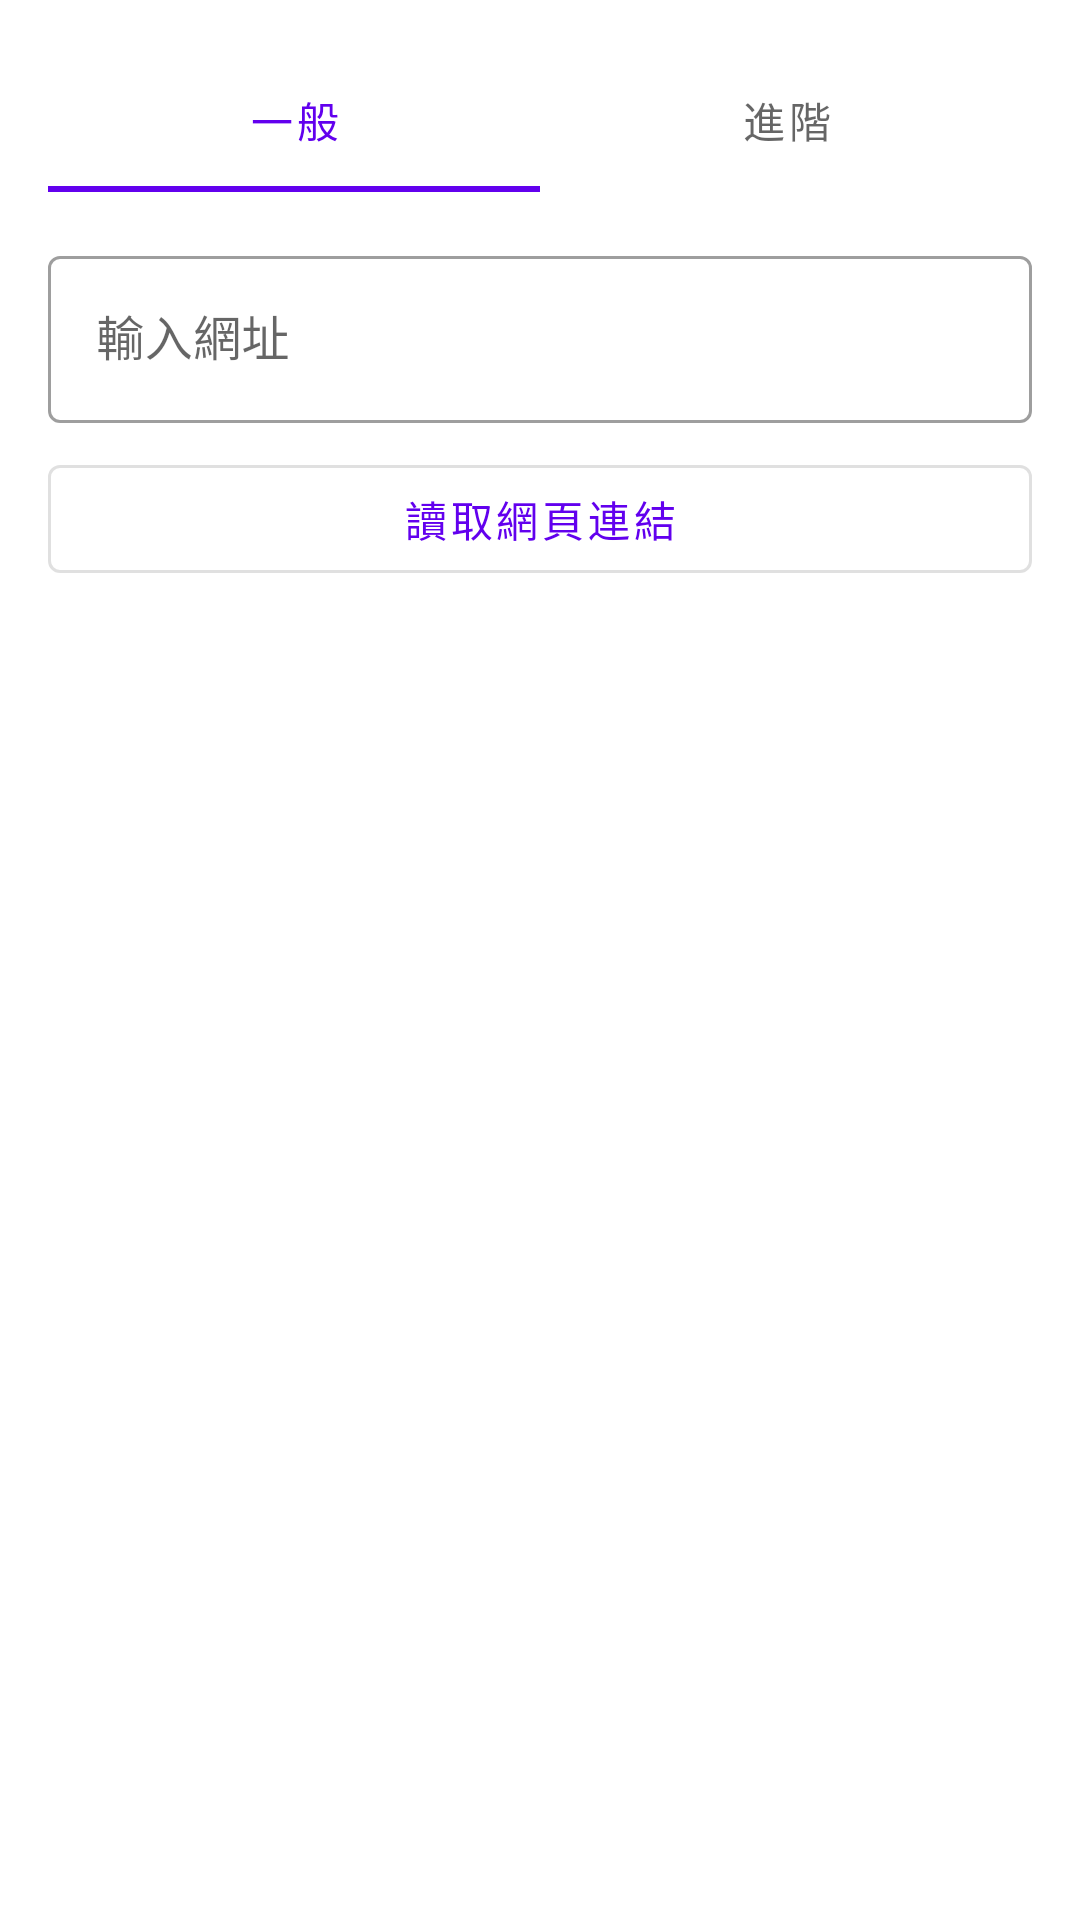

Here is an Android app screen rendered from its layout file. Give the layout XML and the strings, colors and styles it references.
<!-- AndroidManifest.xml: activity theme Theme.WebImageViewer -->
<!-- res/layout/fragment_main.xml -->
<?xml version="1.0" encoding="utf-8"?>
<androidx.constraintlayout.widget.ConstraintLayout xmlns:android="http://schemas.android.com/apk/res/android"
    xmlns:app="http://schemas.android.com/apk/res-auto"
    xmlns:tools="http://schemas.android.com/tools"
    android:layout_width="match_parent"
    android:layout_height="match_parent"
    android:padding="@dimen/spacing_medium">

    <com.google.android.material.tabs.TabLayout
        android:id="@+id/tabLayout"
        android:layout_width="0dp"
        android:layout_height="wrap_content"
        app:layout_constraintEnd_toEndOf="parent"
        app:layout_constraintStart_toStartOf="parent"
        app:layout_constraintTop_toTopOf="parent">

        <com.google.android.material.tabs.TabItem
            android:layout_width="wrap_content"
            android:layout_height="wrap_content"
            android:text="@string/tab_general" />

        <com.google.android.material.tabs.TabItem
            android:layout_width="wrap_content"
            android:layout_height="wrap_content"
            android:text="@string/tab_advanced" />

    </com.google.android.material.tabs.TabLayout>

    <FrameLayout
        android:id="@+id/containerTabs"
        android:layout_width="0dp"
        android:layout_height="0dp"
        android:layout_marginTop="@dimen/spacing_medium"
        app:layout_constraintBottom_toBottomOf="parent"
        app:layout_constraintEnd_toEndOf="parent"
        app:layout_constraintStart_toStartOf="parent"
        app:layout_constraintTop_toBottomOf="@id/tabLayout">

        
        <androidx.constraintlayout.widget.ConstraintLayout
            android:id="@+id/layoutGeneral"
            android:layout_width="match_parent"
            android:layout_height="match_parent">

            <com.google.android.material.textfield.TextInputLayout
                android:id="@+id/tilGeneralUrl"
                style="@style/Widget.MaterialComponents.TextInputLayout.OutlinedBox"
                android:layout_width="0dp"
                android:layout_height="wrap_content"
                android:hint="@string/enter_url"
                app:layout_constraintEnd_toEndOf="parent"
                app:layout_constraintStart_toStartOf="parent"
                app:layout_constraintTop_toTopOf="parent">

                <com.google.android.material.textfield.TextInputEditText
                    android:id="@+id/etGeneralUrl"
                    android:layout_width="match_parent"
                    android:layout_height="wrap_content"
                    android:inputType="textUri"
                    android:maxLines="1" />
            </com.google.android.material.textfield.TextInputLayout>

            <com.google.android.material.button.MaterialButton
                android:id="@+id/btnFetchLinks"
                style="@style/Widget.MaterialComponents.Button.OutlinedButton"
                android:layout_width="0dp"
                android:layout_height="@dimen/button_height"
                android:layout_marginTop="@dimen/spacing_small"
                android:text="@string/fetch_links"
                app:layout_constraintEnd_toEndOf="parent"
                app:layout_constraintStart_toStartOf="parent"
                app:layout_constraintTop_toBottomOf="@id/tilGeneralUrl" />

            
            <androidx.constraintlayout.widget.ConstraintLayout
                android:id="@+id/layoutLinkList"
                android:layout_width="0dp"
                android:layout_height="0dp"
                android:layout_marginTop="@dimen/spacing_small"
                android:visibility="gone"
                app:layout_constraintBottom_toBottomOf="parent"
                app:layout_constraintEnd_toEndOf="parent"
                app:layout_constraintStart_toStartOf="parent"
                app:layout_constraintTop_toBottomOf="@id/btnFetchLinks"
                tools:visibility="visible">

                <CheckBox
                    android:id="@+id/cbSelectAll"
                    android:layout_width="wrap_content"
                    android:layout_height="wrap_content"
                    android:text="@string/select_all"
                    app:layout_constraintStart_toStartOf="parent"
                    app:layout_constraintTop_toTopOf="parent" />

                <TextView
                    android:id="@+id/tvSelectedCount"
                    android:layout_width="wrap_content"
                    android:layout_height="wrap_content"
                    android:textColor="?android:attr/textColorSecondary"
                    android:textSize="@dimen/text_size_small"
                    app:layout_constraintBottom_toBottomOf="@id/cbSelectAll"
                    app:layout_constraintEnd_toEndOf="parent"
                    app:layout_constraintTop_toTopOf="@id/cbSelectAll"
                    tools:text="已選擇 5 / 10 個" />

                <androidx.recyclerview.widget.RecyclerView
                    android:id="@+id/rvGeneralLinks"
                    android:layout_width="0dp"
                    android:layout_height="0dp"
                    android:layout_marginTop="@dimen/spacing_small"
                    android:layout_marginBottom="@dimen/spacing_small"
                    app:layoutManager="androidx.recyclerview.widget.LinearLayoutManager"
                    app:layout_constraintBottom_toTopOf="@id/btnGeneralCrawl"
                    app:layout_constraintEnd_toEndOf="parent"
                    app:layout_constraintStart_toStartOf="parent"
                    app:layout_constraintTop_toBottomOf="@id/cbSelectAll"
                    tools:listitem="@layout/item_general_link" />

                <com.google.android.material.button.MaterialButton
                    android:id="@+id/btnGeneralCrawl"
                    android:layout_width="0dp"
                    android:layout_height="@dimen/button_height"
                    android:text="@string/execute_crawl"
                    app:layout_constraintBottom_toBottomOf="parent"
                    app:layout_constraintEnd_toEndOf="parent"
                    app:layout_constraintStart_toStartOf="parent" />

            </androidx.constraintlayout.widget.ConstraintLayout>

        </androidx.constraintlayout.widget.ConstraintLayout>

        
        <androidx.constraintlayout.widget.ConstraintLayout
            android:id="@+id/layoutAdvanced"
            android:layout_width="match_parent"
            android:layout_height="wrap_content"
            android:visibility="gone">

            <com.google.android.material.textfield.TextInputLayout
                android:id="@+id/tilAdvancedUrl"
                style="@style/Widget.MaterialComponents.TextInputLayout.OutlinedBox"
                android:layout_width="0dp"
                android:layout_height="wrap_content"
                android:hint="@string/enter_url"
                app:layout_constraintEnd_toEndOf="parent"
                app:layout_constraintStart_toStartOf="parent"
                app:layout_constraintTop_toTopOf="parent">

                <com.google.android.material.textfield.TextInputEditText
                    android:id="@+id/etAdvancedUrl"
                    android:layout_width="match_parent"
                    android:layout_height="wrap_content"
                    android:inputType="textUri"
                    android:maxLines="1" />
            </com.google.android.material.textfield.TextInputLayout>

            <com.google.android.material.textfield.TextInputLayout
                android:id="@+id/tilPattern"
                style="@style/Widget.MaterialComponents.TextInputLayout.OutlinedBox"
                android:layout_width="0dp"
                android:layout_height="wrap_content"
                android:layout_marginTop="@dimen/spacing_small"
                android:hint="@string/filter_pattern"
                app:layout_constraintEnd_toEndOf="parent"
                app:layout_constraintStart_toStartOf="parent"
                app:layout_constraintTop_toBottomOf="@id/tilAdvancedUrl">

                <com.google.android.material.textfield.TextInputEditText
                    android:id="@+id/etPattern"
                    android:layout_width="match_parent"
                    android:layout_height="wrap_content"
                    android:inputType="text"
                    android:maxLines="1" />
            </com.google.android.material.textfield.TextInputLayout>

            <com.google.android.material.textfield.TextInputLayout
                android:id="@+id/tilRule"
                style="@style/Widget.MaterialComponents.TextInputLayout.OutlinedBox"
                android:layout_width="0dp"
                android:layout_height="wrap_content"
                android:layout_marginTop="@dimen/spacing_small"
                android:hint="@string/download_rule"
                app:layout_constraintEnd_toEndOf="parent"
                app:layout_constraintStart_toStartOf="parent"
                app:layout_constraintTop_toBottomOf="@id/tilPattern">

                <com.google.android.material.textfield.TextInputEditText
                    android:id="@+id/etRule"
                    android:layout_width="match_parent"
                    android:layout_height="wrap_content"
                    android:inputType="text"
                    android:maxLines="1" />
            </com.google.android.material.textfield.TextInputLayout>

            <com.google.android.material.button.MaterialButton
                android:id="@+id/btnAdvancedCrawl"
                android:layout_width="0dp"
                android:layout_height="@dimen/button_height"
                android:layout_marginTop="@dimen/spacing_medium"
                android:text="@string/crawl"
                app:layout_constraintEnd_toEndOf="parent"
                app:layout_constraintStart_toStartOf="parent"
                app:layout_constraintTop_toBottomOf="@id/tilRule" />

        </androidx.constraintlayout.widget.ConstraintLayout>

    </FrameLayout>

    <ProgressBar
        android:id="@+id/progressBar"
        android:layout_width="wrap_content"
        android:layout_height="wrap_content"
        android:visibility="gone"
        app:layout_constraintBottom_toBottomOf="parent"
        app:layout_constraintEnd_toEndOf="parent"
        app:layout_constraintStart_toStartOf="parent"
        app:layout_constraintTop_toBottomOf="@id/tabLayout"
        tools:visibility="visible" />

    <TextView
        android:id="@+id/tvError"
        android:layout_width="0dp"
        android:layout_height="wrap_content"
        android:gravity="center"
        android:textColor="?attr/colorError"
        android:visibility="gone"
        app:layout_constraintBottom_toTopOf="@id/btnRetry"
        app:layout_constraintEnd_toEndOf="parent"
        app:layout_constraintStart_toStartOf="parent"
        app:layout_constraintTop_toBottomOf="@id/tabLayout"
        app:layout_constraintVertical_bias="0.5"
        tools:text="@string/error_network"
        tools:visibility="visible" />

    <com.google.android.material.button.MaterialButton
        android:id="@+id/btnRetry"
        style="@style/Widget.MaterialComponents.Button.TextButton"
        android:layout_width="wrap_content"
        android:layout_height="wrap_content"
        android:text="@string/retry"
        android:visibility="gone"
        app:layout_constraintBottom_toBottomOf="parent"
        app:layout_constraintEnd_toEndOf="parent"
        app:layout_constraintStart_toStartOf="parent"
        app:layout_constraintTop_toBottomOf="@id/tvError"
        tools:visibility="visible" />

</androidx.constraintlayout.widget.ConstraintLayout>
<!-- res/layout/item_general_link.xml (included above) -->
<?xml version="1.0" encoding="utf-8"?>
<LinearLayout xmlns:android="http://schemas.android.com/apk/res/android"
    xmlns:tools="http://schemas.android.com/tools"
    android:layout_width="match_parent"
    android:layout_height="wrap_content"
    android:gravity="center_vertical"
    android:orientation="horizontal"
    android:padding="@dimen/spacing_small">

    <CheckBox
        android:id="@+id/cbLink"
        android:layout_width="wrap_content"
        android:layout_height="wrap_content"
        android:clickable="false"
        android:focusable="false" />

    <LinearLayout
        android:layout_width="0dp"
        android:layout_height="wrap_content"
        android:layout_weight="1"
        android:orientation="vertical"
        android:paddingStart="@dimen/spacing_small"
        android:paddingEnd="@dimen/spacing_small">

        <TextView
            android:id="@+id/tvDisplayName"
            android:layout_width="match_parent"
            android:layout_height="wrap_content"
            android:textColor="?attr/colorOnSurface"
            android:textSize="@dimen/text_size_medium"
            android:textStyle="bold"
            tools:text="網頁標題或檔名" />

        <TextView
            android:id="@+id/tvUrl"
            android:layout_width="match_parent"
            android:layout_height="wrap_content"
            android:textColor="?android:attr/textColorSecondary"
            android:textSize="@dimen/text_size_small"
            tools:text="https://example.com/page1.html" />
    </LinearLayout>

</LinearLayout>
<!-- resources referenced by this layout -->
<resources>
  <dimen name="button_height">48dp</dimen>
  <dimen name="spacing_medium">16dp</dimen>
  <dimen name="spacing_small">8dp</dimen>
  <dimen name="text_size_medium">16sp</dimen>
  <dimen name="text_size_small">12sp</dimen>
  <string name="crawl">開始爬取</string>
  <string name="download_rule">下載規則</string>
  <string name="enter_url">輸入網址</string>
  <string name="error_network">無法連線，請檢查網路設定後重試</string>
  <string name="execute_crawl">執行爬取</string>
  <string name="fetch_links">讀取網頁連結</string>
  <string name="filter_pattern">過濾規則</string>
  <string name="retry">重試</string>
  <string name="select_all">全選</string>
  <string name="tab_advanced">進階</string>
  <string name="tab_general">一般</string>
  <style name="Theme.WebImageViewer" parent="Theme.MaterialComponents.DayNight.NoActionBar">
          <item name="colorPrimary">@color/purple_500</item>
          <item name="colorPrimaryVariant">@color/purple_700</item>
          <item name="colorOnPrimary">@color/white</item>
          <item name="colorSecondary">@color/teal_200</item>
          <item name="colorSecondaryVariant">@color/teal_700</item>
          <item name="colorOnSecondary">@color/black</item>
          <item name="android:statusBarColor">?attr/colorPrimaryVariant</item>
      </style>
  <color name="purple_500">#FF6200EE</color>
  <color name="purple_700">#FF3700B3</color>
  <color name="white">#FFFFFFFF</color>
  <color name="teal_200">#FF03DAC5</color>
  <color name="teal_700">#FF018786</color>
  <color name="black">#FF000000</color>
</resources>
